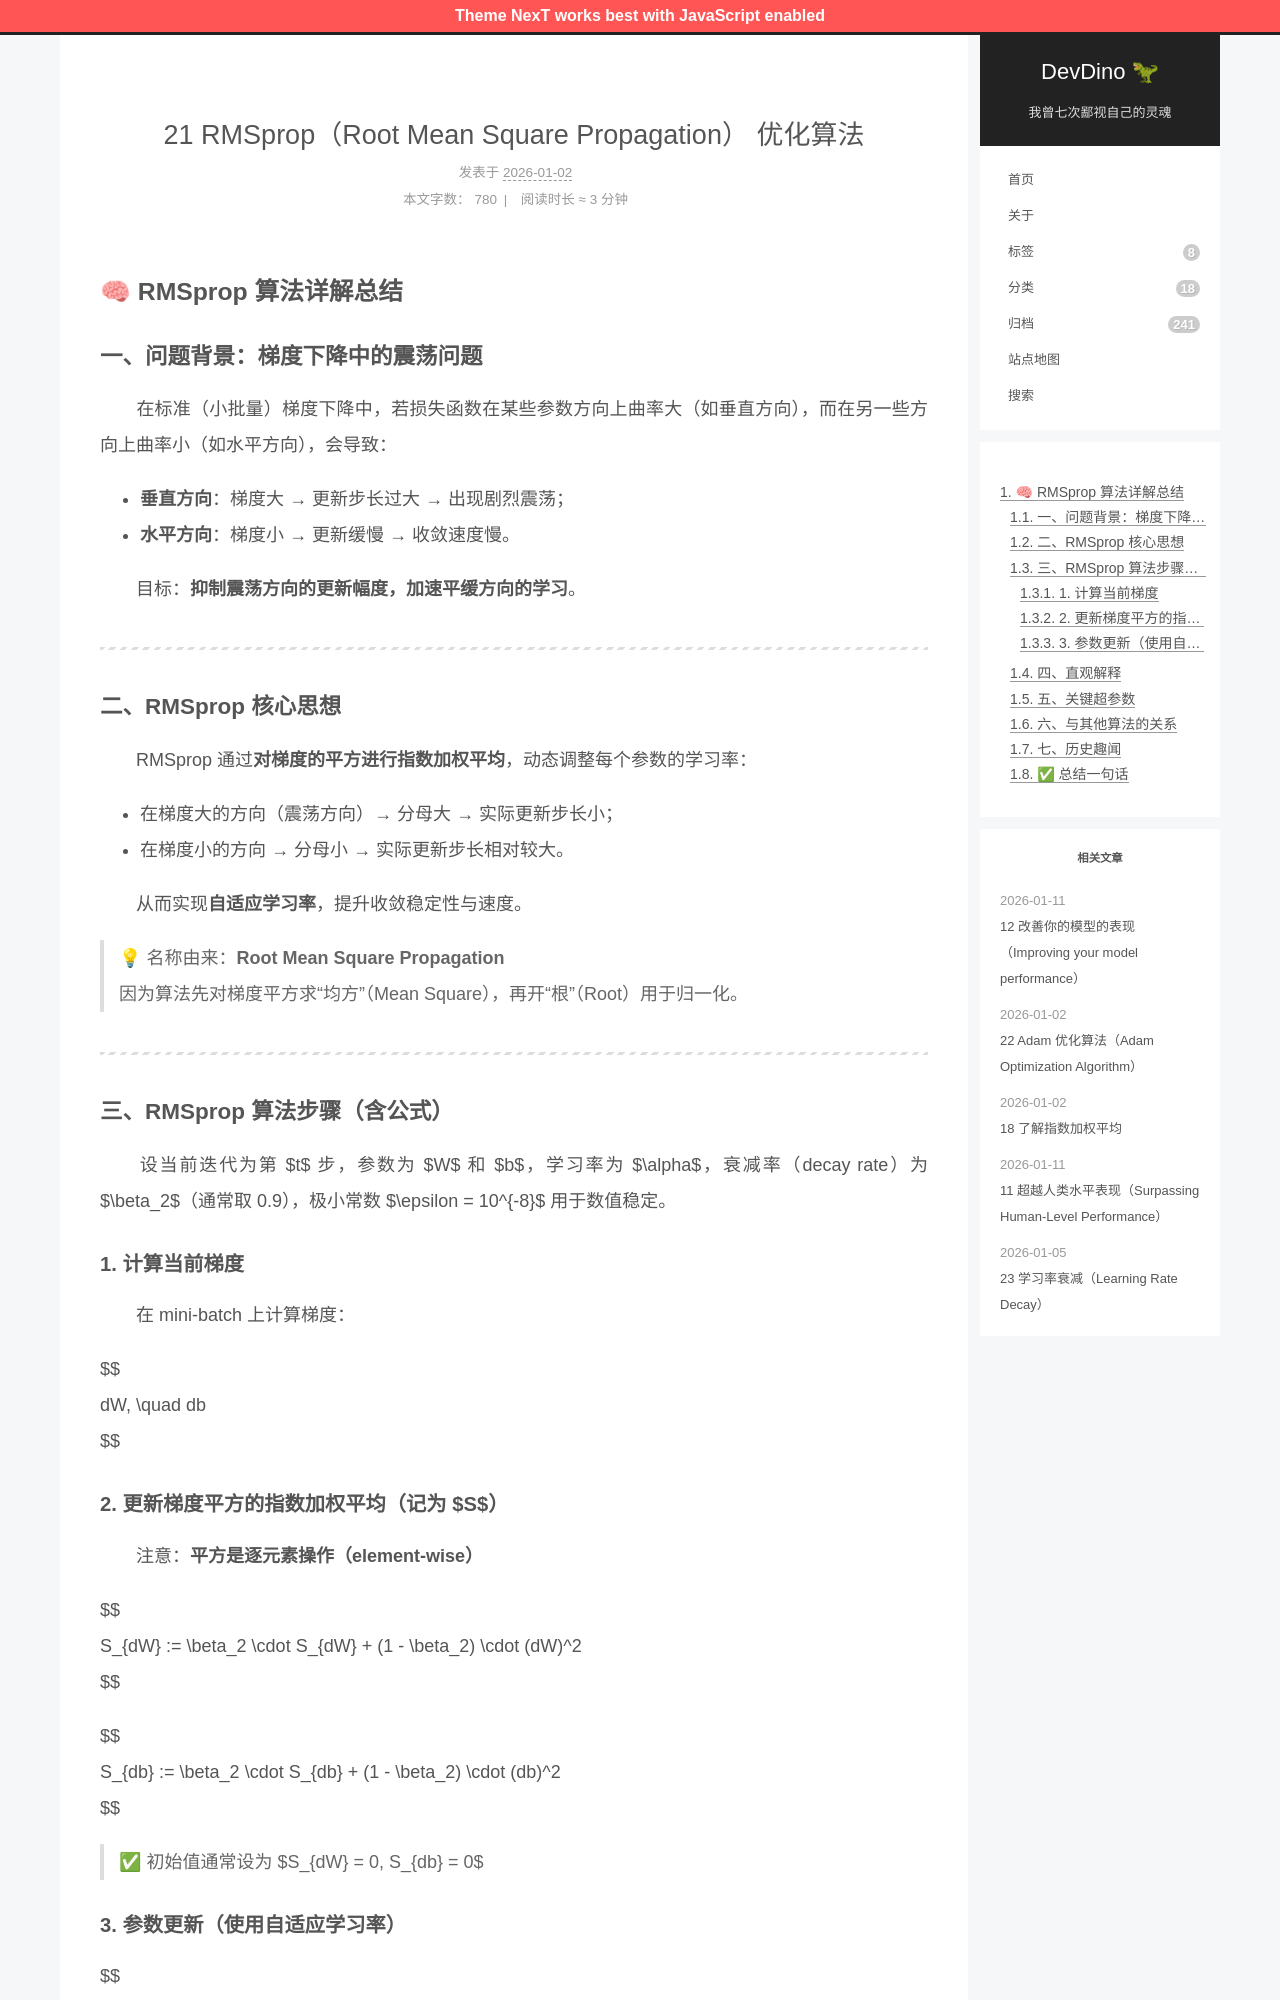

repository: afetmin/blog · page: 21 RMSprop（Root Mean Square Propagation） 优化算法/index.html · generator: jekyll

---
title: 21 RMSprop（Root Mean Square Propagation） 优化算法
date: 2026-01-02T11:09:49Z
lastmod: 2026-01-02T11:14:20Z
categories: 改进深度神经网络
---

## 🧠 RMSprop 算法详解总结

### 一、问题背景：梯度下降中的震荡问题

　　在标准（小批量）梯度下降中，若损失函数在某些参数方向上曲率大（如垂直方向），而在另一些方向上曲率小（如水平方向），会导致：

- **垂直方向**：梯度大 → 更新步长过大 → 出现剧烈震荡；
- **水平方向**：梯度小 → 更新缓慢 → 收敛速度慢。

　　目标：**抑制震荡方向的更新幅度，加速平缓方向的学习**。

---

### 二、RMSprop 核心思想

　　RMSprop 通过**对梯度的平方进行指数加权平均**，动态调整每个参数的学习率：

- 在梯度大的方向（震荡方向）→ 分母大 → 实际更新步长小；
- 在梯度小的方向 → 分母小 → 实际更新步长相对较大。

　　从而实现**自适应学习率**，提升收敛稳定性与速度。

> 💡 名称由来：**Root Mean Square Propagation**  
> 因为算法先对梯度平方求“均方”（Mean Square），再开“根”（Root）用于归一化。

---

### 三、RMSprop 算法步骤（含公式）

　　设当前迭代为第 $t$ 步，参数为 $W$ 和 $b$，学习率为 $\alpha$，衰减率（decay rate）为 $\beta_2$（通常取 0.9），极小常数 $\epsilon = 10^{-8}$ 用于数值稳定。

#### 1. 计算当前梯度

　　在 mini-batch 上计算梯度：

$$
dW, \quad db
$$
